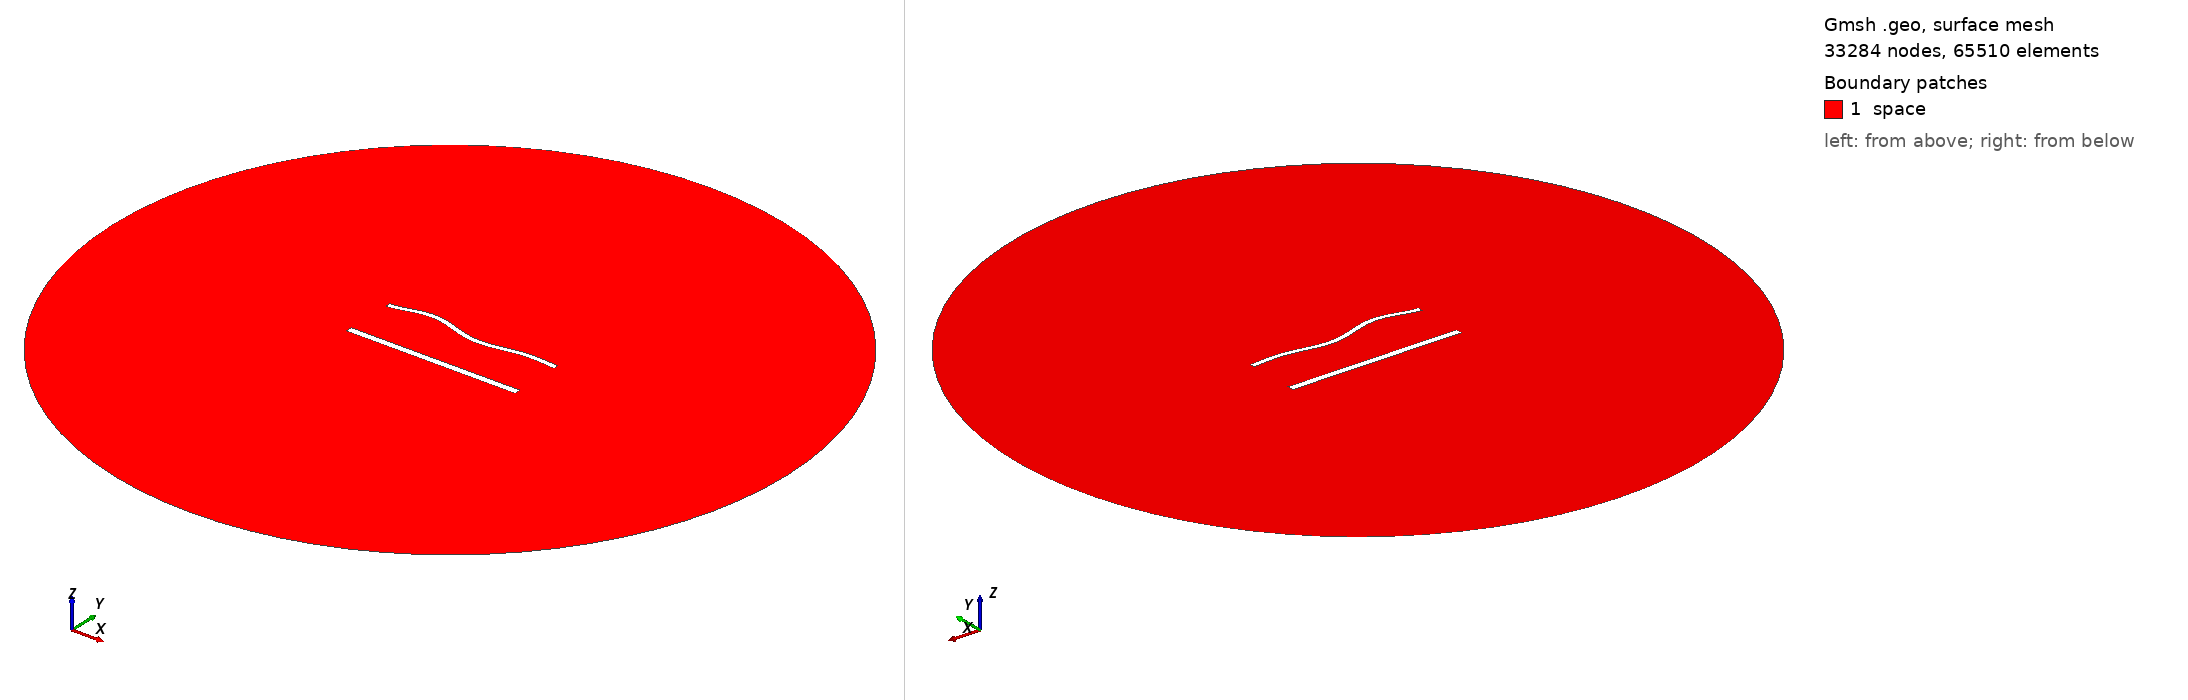

Gmsh geometry script, surface-meshed: 33284 nodes, 65510 surface elements. Boundary patches (legend numbers): 1 space. Left view from above one corner, right view from below the opposite corner. Legend entries are the model's physical surfaces. The drawing asked Gmsh for element sizes between 1% and 20% of the model's largest extent; the script's own settings can give other sizes.

=== 1584.geo (drawn) ===
//---------------------------------------
// Geometry kernel
//---------------------------------------

SetFactory("OpenCASCADE");



//---------------------------------------
// Parameters of the geometry
//---------------------------------------

// Overetch of the upper plate
overetch = 0.375;

// Distance between the plates
distance = 30.0;

// Discretization over the x axis (for the deformation)
nx = 50; 

// Length of the plate
L = 100 - overetch; 

// Number of modes
n = 4; 

// 1st mode coefficient
coeff(1) = 0.0;
beta(1) = 0.596864 * 3.1415926535 / L;

// 2nd mode coefficient
coeff(2) = 0.0;
beta(2) = 1.49418 * 3.1415926535 / L;

// 3rd mode coefficient
coeff(3) = 1.5;
beta(3) = 2.50025 * 3.1415926535 / L;

// 4th mode coefficient
coeff(4) = 1.5;
beta(4) = 3.49999 * 3.1415926535 / L;



//---------------------------------------
// Upper plate (deformed rectangle)
//---------------------------------------

// Coordiantes of the upper plate
xmin = -50;
xmax = 50 - overetch;

// Height of the upper plate
yheight = 4 - 2 * overetch;

// Indexes of the points
UpperID[] = {};
LowerID[] = {};
LeftID[] = {};
RightID[] = {};

// Point index
p = 1;

// Horizontal edges
For i In {1:nx}
    x = xmin + (i-1)*(xmax - xmin)/(nx-1);

    y_bottom = distance / 2 + overetch;
    For j In {1:n}
        C = (Cosh(beta(j)*L) + Cos(beta(j)*L)) / (Sinh(beta(j)*L) + Sin(beta(j)*L));
        y_bottom  = y_bottom + coeff(j) * (Cosh(beta(j)*(x+50)) - Cos(beta(j)*(x+50)) - C * (Sinh(beta(j)*(x+50)) - Sin(beta(j)*(x+50))));
    EndFor

    y_top = y_bottom + yheight;

    Point(p) = {x, y_top, 0, 1.0};
    UpperID[i] = p;
    p = p + 1;

    Point(p) = {x, y_bottom, 0, 1.0};
    LowerID[i] = p;
    p = p + 1;
EndFor

// Create point lists
UpperPts[] = {}; LowerPts[] = {};
For i In {1:nx}
  UpperPts[] += {UpperID[i]};
  LowerPts[] += {LowerID[i]};
EndFor

// Build splines
Spline(1) = {UpperPts[]};
Spline(2) = {LowerPts[]};
Line(3) = {LowerPts[nx-1], UpperPts[nx-1]};
Line(4) = {LowerPts[0], UpperPts[0]};

// Build the plane surface
Curve Loop(1) = {2, 3, -1, -4};
Plane Surface(1) = {1};



//---------------------------------------
// Lower plate (rectangle)
//---------------------------------------

// Vertices
Point(1001) = {-50, -distance/2, 0, 1.0};
Point(1002) = { 50, -distance/2, 0, 1.0};
Point(1003) = { 50,  -distance/2 + 4, 0, 1.0};
Point(1004) = {-50,  -distance/2 + 4, 0, 1.0};

// Edges
Line(5) = {1001, 1002};
Line(6) = {1002, 1003};
Line(7) = {1003, 1004};
Line(8) = {1004, 1001};

// Plane surface
Line Loop(2) = {5, 6, 7, 8};
Plane Surface(2) = {2}; 



//---------------------------------------
// Outer (fictious) boundary
//---------------------------------------

// Points
Point(1005) = {0, 0, 0};       // Center
Point(1006) = {200, 0, 0};     // Start point
Point(1007) = {0, 200, 0};     // 90 degrees
Point(1008) = {-200, 0, 0};    // 180 degrees
Point(1009) = {0, -200, 0};    // 270 degrees

// Circle arcs (each needs start, center, end)
Circle(9) = {1006, 1005, 1007};
Circle(10) = {1007, 1005, 1008};
Circle(11) = {1008, 1005, 1009};
Circle(12) = {1009, 1005, 1006};

// Plane surface for the entire domain
Curve Loop(3) = {9, 10, 11, 12};
Surface(3) = {3};

// Subtract the plates from the whole domain to obtain the actual domain where we want to solve the equations
BooleanDifference{ Surface{3}; Delete; }{ Surface{1}; Surface{2}; Delete; }




//---------------------------------------
// Transfinite Lines/Curves
//---------------------------------------

// Set the number of points on the boundaries
r = 6;
d = 0.15;

// Plates
Transfinite Curve {1} = 50*r/4 Using Progression 1;
Transfinite Line {2} = 50*r Using Progression 1;
Transfinite Curve {3, 4} = 2*r Using Progression 1+d;
Transfinite Line {5} = 50*r/4 Using Progression 1;
Transfinite Line {7} = 50*r Using Progression 1;
Transfinite Line {6} = 2*r Using Progression 1-d;
Transfinite Line {8} = 2*r Using Progression 1+d;

// Outer boundary
Transfinite Line {9, 10, 11, 12} = 20 Using Progression 1;



//---------------------------------------
// Physical groups
//---------------------------------------                

// Physical curves (boundaries)
Physical Line("force_segment", 10) = {2};
Physical Line("upper_plate", 11) = {1, 3, 4};
Physical Line("lower_plate", 12) = {5, 6, 7, 8};
Physical Line("boundary", 20) = {9, 10, 11, 12};

// Physical Surfaces
Physical Surface("space", 30) = {3};



//---------------------------------------
// 6. Generate the Mesh
//---------------------------------------

// 2D mesh generation
Mesh 2;
